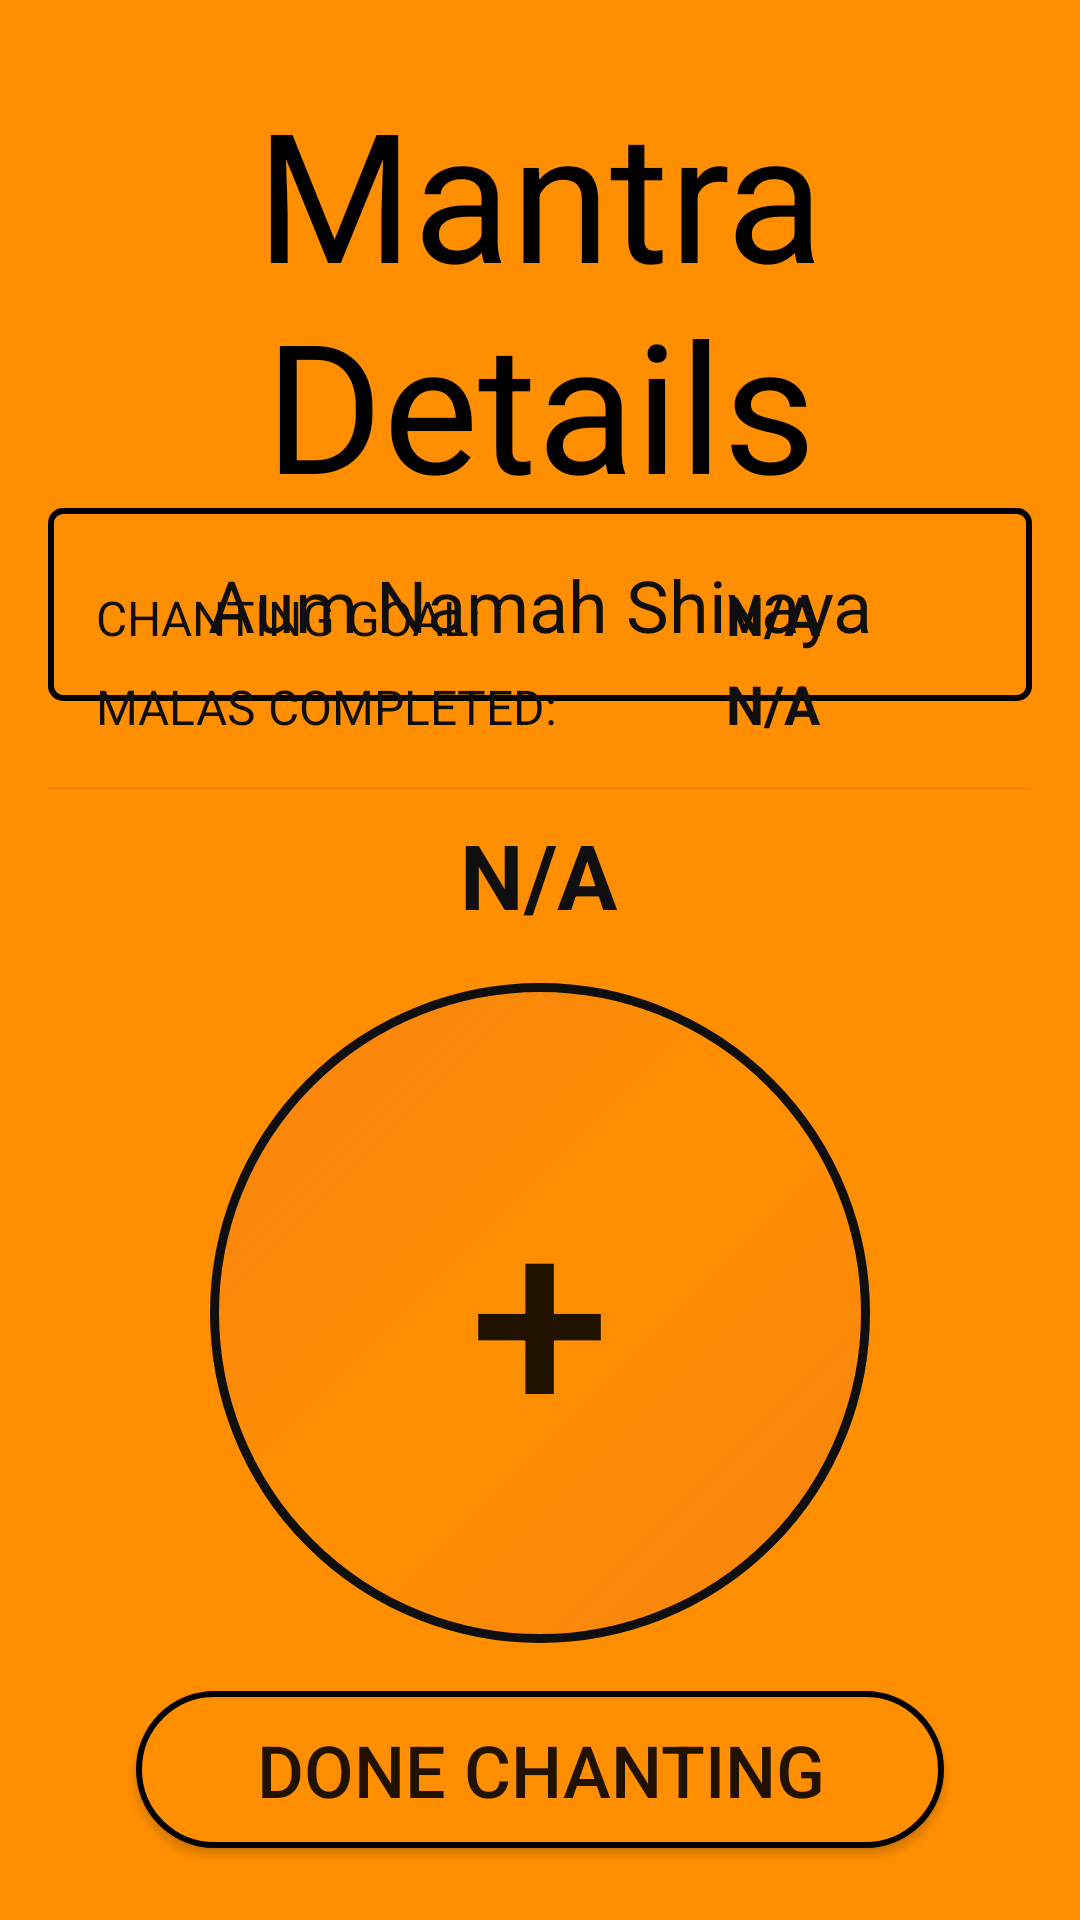

Android layout source for this screen:
<!-- AndroidManifest.xml: application theme MainTheme -->
<!-- res/layout/activity_mantra_details.xml -->
<?xml version="1.0" encoding="utf-8"?>
<android.support.constraint.ConstraintLayout xmlns:android="http://schemas.android.com/apk/res/android"
    xmlns:app="http://schemas.android.com/apk/res-auto"
    xmlns:tools="http://schemas.android.com/tools"
    android:layout_width="match_parent"
    android:layout_height="match_parent"
    android:background="@color/alternate_orange"
    android:clickable="true"
    android:focusable="true"
    tools:context=".NewMantraActivity"
    android:keepScreenOn="true">

    <View
        android:id="@+id/divider6"
        android:layout_width="2dp"
        android:layout_height="20dp"
        android:layout_marginStart="8dp"
        android:layout_marginEnd="8dp"
        android:layout_marginBottom="8dp"
        android:background="@android:color/black"
        app:layout_constraintBottom_toBottomOf="parent"
        app:layout_constraintEnd_toEndOf="parent"
        app:layout_constraintHorizontal_bias="0.498"
        app:layout_constraintStart_toStartOf="parent"
        app:layout_constraintTop_toBottomOf="@+id/textView3"
        app:layout_constraintVertical_bias="0.0" />

    <View
        android:layout_width="150dp"
        android:layout_height="1dp"
        android:layout_marginStart="8dp"
        android:layout_marginTop="8dp"
        android:layout_marginEnd="8dp"
        android:layout_marginBottom="8dp"
        android:background="@android:color/black"
        app:layout_constraintBottom_toBottomOf="parent"
        app:layout_constraintEnd_toStartOf="@+id/divider6"
        app:layout_constraintHorizontal_bias="0.7"
        app:layout_constraintStart_toStartOf="parent"
        app:layout_constraintTop_toTopOf="@+id/divider6"
        app:layout_constraintVertical_bias="0.0" />

    <View
        android:layout_width="150dp"
        android:layout_height="1dp"
        android:layout_marginStart="8dp"
        android:layout_marginTop="8dp"
        android:layout_marginEnd="8dp"
        android:layout_marginBottom="8dp"
        android:background="@android:color/black"
        app:layout_constraintBottom_toBottomOf="parent"
        app:layout_constraintEnd_toEndOf="parent"
        app:layout_constraintHorizontal_bias="0.3"
        app:layout_constraintStart_toEndOf="@+id/divider6"
        app:layout_constraintTop_toTopOf="@+id/divider6"
        app:layout_constraintVertical_bias="0.0" />

    <TextView
        android:id="@+id/textView3"
        android:layout_width="0dp"
        android:layout_height="wrap_content"
        android:layout_marginTop="16dp"
        android:layout_marginBottom="8dp"
        android:paddingTop="8dp"
        android:paddingBottom="8dp"
        android:text="@string/mantra_details"
        android:textAlignment="center"
        android:textColor="@android:color/black"
        android:textSize="60sp"
        app:fontFamily="@font/samkaran"
        app:layout_constraintBottom_toTopOf="@+id/tv_mantra_name"
        app:layout_constraintEnd_toEndOf="parent"
        app:layout_constraintStart_toStartOf="parent"
        app:layout_constraintTop_toTopOf="parent"
        app:layout_constraintVertical_bias="0.0" />

    <TextView
        android:id="@+id/tv_mantra_name"
        android:layout_width="0dp"
        android:layout_height="wrap_content"
        android:layout_marginStart="16dp"
        android:layout_marginTop="16dp"
        android:layout_marginEnd="16dp"
        android:layout_marginBottom="8dp"
        android:background="@drawable/entry_rectangle"
        android:singleLine="true"
        android:paddingTop="16dp"
        android:paddingBottom="16dp"
        android:paddingStart="8dp"
        android:paddingEnd="8dp"
        android:text="@string/sample_mantra_name"
        android:textAlignment="center"
        android:textColor="@color/et_black"
        android:textSize="24sp"
        android:scrollHorizontally="true"
        android:ellipsize="marquee"
        android:marqueeRepeatLimit="marquee_forever"
        android:focusable="true"
        android:focusableInTouchMode="true"
        app:layout_constraintBottom_toTopOf="@+id/tv_details_total_malas"
        app:layout_constraintEnd_toEndOf="parent"
        app:layout_constraintStart_toStartOf="parent"
        app:layout_constraintTop_toBottomOf="@+id/divider6" />

    <TextView
        android:id="@+id/textView7"
        android:layout_width="0dp"
        android:layout_height="wrap_content"
        android:layout_marginStart="16dp"
        android:layout_marginTop="16dp"
        android:layout_marginEnd="8dp"
        android:layout_marginBottom="4dp"
        android:gravity="center_vertical"
        android:paddingStart="16dp"
        android:paddingEnd="8dp"
        android:text="@string/chanting_goal"
        android:textAlignment="viewStart"
        android:textAllCaps="true"
        android:textColor="@color/et_black"
        android:textSize="16sp"
        app:layout_constraintBottom_toTopOf="@+id/textView8"
        app:layout_constraintEnd_toStartOf="@+id/guideline"
        app:layout_constraintHorizontal_chainStyle="spread"
        app:layout_constraintStart_toStartOf="parent"
        app:layout_constraintTop_toBottomOf="@+id/tv_mantra_name"
        app:layout_constraintVertical_chainStyle="spread_inside" />

    <TextView
        android:id="@+id/textView8"
        android:layout_width="0dp"
        android:layout_height="wrap_content"
        android:layout_marginStart="16dp"
        android:layout_marginTop="4dp"
        android:layout_marginEnd="8dp"
        android:layout_marginBottom="8dp"
        android:gravity="center_vertical"
        android:paddingStart="16dp"
        android:paddingEnd="8dp"
        android:text="@string/malas_completed"
        android:textAlignment="viewStart"
        android:textAllCaps="true"
        android:textColor="@color/et_black"
        android:textSize="16sp"
        app:layout_constraintBottom_toTopOf="@+id/divider5"
        app:layout_constraintEnd_toStartOf="@+id/guideline"
        app:layout_constraintHorizontal_chainStyle="spread"
        app:layout_constraintStart_toStartOf="parent"
        app:layout_constraintTop_toBottomOf="@+id/textView7" />

    <View
        android:id="@+id/divider5"
        android:layout_width="match_parent"
        android:layout_height="1dp"
        android:layout_marginEnd="16dp"
        android:layout_marginLeft="16dp"
        android:layout_marginRight="16dp"
        android:layout_marginStart="16dp"
        android:layout_marginTop="16dp"
        android:background="@color/aplha_orange"
        app:layout_constraintEnd_toEndOf="parent"
        app:layout_constraintHorizontal_bias="0.0"
        app:layout_constraintStart_toStartOf="parent"
        app:layout_constraintTop_toBottomOf="@+id/textView8" />

    <Button
        android:id="@+id/done_chanting_button"
        android:layout_width="wrap_content"
        android:layout_height="wrap_content"
        android:layout_marginStart="8dp"
        android:layout_marginTop="8dp"
        android:layout_marginEnd="8dp"
        android:layout_marginBottom="24dp"
        android:background="@drawable/button_rounded"
        android:paddingLeft="40dp"
        android:paddingTop="10dp"
        android:paddingRight="40dp"
        android:paddingBottom="10dp"
        android:text="@string/done_chanting"
        android:textAlignment="center"
        android:textSize="24sp"
        app:layout_constraintBottom_toBottomOf="parent"
        app:layout_constraintEnd_toEndOf="parent"
        app:layout_constraintStart_toStartOf="parent"
        app:layout_constraintTop_toBottomOf="@+id/button_add" />


    <TextView
        android:id="@+id/tv_details_total_malas"
        android:layout_width="0dp"
        android:layout_height="wrap_content"
        android:layout_marginEnd="16dp"
        android:layout_marginStart="8dp"
        android:gravity="start"
        android:text="N/A"
        android:textAlignment="textStart"
        android:textColor="@color/et_black"
        android:textSize="18sp"
        android:textStyle="bold"
        android:singleLine="true"
        android:ellipsize="marquee"
        app:layout_constraintBaseline_toBaselineOf="@+id/textView7"
        app:layout_constraintEnd_toEndOf="parent"
        app:layout_constraintStart_toStartOf="@+id/guideline"
        tools:ignore="HardcodedText" />

    <TextView
        android:id="@+id/tv_details_completed_malas"
        android:layout_width="0dp"
        android:layout_height="wrap_content"
        android:layout_marginEnd="16dp"
        android:layout_marginStart="8dp"
        android:text="N/A"
        android:textAlignment="textStart"
        android:textColor="@color/et_black"
        android:textSize="18sp"
        android:textStyle="bold"
        android:singleLine="true"
        android:ellipsize="marquee"
        app:layout_constraintBaseline_toBaselineOf="@+id/textView8"
        app:layout_constraintEnd_toEndOf="parent"
        app:layout_constraintStart_toStartOf="@+id/guideline"
        tools:ignore="HardcodedText" />

    <android.support.constraint.Guideline
        android:id="@+id/guideline"
        android:layout_width="wrap_content"
        android:layout_height="wrap_content"
        android:orientation="vertical"
        app:layout_constraintGuide_percent="0.65" />

    <Button
        android:id="@+id/button_add"
        android:layout_width="220dp"
        android:layout_height="220dp"
        android:layout_marginStart="8dp"
        android:layout_marginTop="8dp"
        android:layout_marginEnd="8dp"
        android:layout_marginBottom="8dp"
        android:background="@drawable/button_add_mala"
        android:clickable="true"
        android:elevation="8dp"
        android:focusable="true"
        android:padding="8dp"
        android:text="+"
        android:textAlignment="center"
        android:textSize="84sp"
        app:layout_constraintBottom_toTopOf="@+id/done_chanting_button"
        app:layout_constraintEnd_toEndOf="parent"
        app:layout_constraintStart_toStartOf="parent"
        app:layout_constraintTop_toBottomOf="@+id/tv_count"
        tools:ignore="HardcodedText"
        tools:targetApi="lollipop" />


    <TextView
        android:id="@+id/tv_count"
        android:layout_width="wrap_content"
        android:layout_height="wrap_content"
        android:layout_marginStart="8dp"
        android:layout_marginTop="8dp"
        android:layout_marginEnd="8dp"
        android:layout_marginBottom="8dp"
        android:text="N/A"
        android:textAlignment="center"
        android:textColor="@color/et_black"
        android:textSize="30sp"
        android:textStyle="bold"
        app:layout_constraintBottom_toTopOf="@+id/button_add"
        app:layout_constraintEnd_toEndOf="parent"
        app:layout_constraintHorizontal_bias="0.498"
        app:layout_constraintStart_toStartOf="parent"
        app:layout_constraintTop_toBottomOf="@+id/divider5"
        app:layout_constraintVertical_chainStyle="spread"
        tools:ignore="HardcodedText" />

</android.support.constraint.ConstraintLayout>
<!-- resources referenced by this layout -->
<resources>
  <color name="alternate_orange">#FF8F00</color>
  <color name="aplha_orange">#C8F57F17</color>
  <color name="et_black">#0f0f0f</color>
  <!-- drawable button_add_mala (drawable) -->
  <?xml version="1.0" encoding="utf-8"?>
  <ripple xmlns:android="http://schemas.android.com/apk/res/android"
      xmlns:tools="http://schemas.android.com/tools"
      android:color="@color/button_orange"
      tools:targetApi="lollipop">
      <item android:id="@android:id/mask"
          tools:targetApi="lollipop">
          <shape android:shape="oval">
              <solid android:color="@color/et_black" />
              <corners android:radius="30dp" />
          </shape>
      </item>
  
      <item android:id="@android:id/background">
          <shape android:shape="oval">
  
              <stroke
                  android:width="3dp"
                  android:color="@color/et_black" />
  
              <gradient
                  android:angle="135"
                  android:endColor="@color/aplha_orange"
                  android:startColor="@color/aplha_orange"
                  android:centerColor="@color/primaryDarkColor"
                  android:type="linear" />
          </shape>
      </item>
  </ripple>
  <!-- drawable button_rounded (drawable) -->
  <?xml version="1.0" encoding="utf-8"?>
  <shape xmlns:android="http://schemas.android.com/apk/res/android"
      android:shape="rectangle" >
  
      <stroke
          android:drawable="@android:color/transparent"
          android:width="2dp">
      </stroke>
  
      <solid android:color="@color/alternate_orange" />
  
      <corners
          android:radius="30dp"/>
  
  </shape>
  <!-- drawable entry_rectangle (drawable) -->
  <?xml version="1.0" encoding="utf-8"?>
  <shape xmlns:android="http://schemas.android.com/apk/res/android"
      android:shape="rectangle" >
  
      <stroke
          android:drawable="@android:color/transparent"
          android:width="2dp">
      </stroke>
  
      <solid android:color="@color/alternate_orange" />
  
      <corners
          android:radius="4dp"/>
  
  </shape>
  <string name="chanting_goal">Chanting Goal:</string>
  <string name="done_chanting">Done Chanting</string>
  <string name="malas_completed">Malas Completed:</string>
  <string name="mantra_details">Mantra Details</string>
  <string name="sample_mantra_name">Aum Namah Shivaya</string>
  <style name="MainTheme" parent="Theme.AppCompat.Light.NoActionBar">
          
          <item name="colorPrimary">@color/melon</item>
          <item name="colorPrimaryDark">@color/status_bg</item>
          <item name="colorAccent">@color/primaryTextColor</item>
          <item name="android:windowFullscreen">false</item>
          <item name="android:navigationBarColor">@color/melon</item>
      </style>
  <color name="button_orange">#c8ef6c00</color>
  <color name="primaryDarkColor">#FF8F00</color>
  <color name="melon">#FB8C00</color>
  <color name="status_bg">#ff791a</color>
  <color name="primaryTextColor">#ffffff</color>
</resources>
